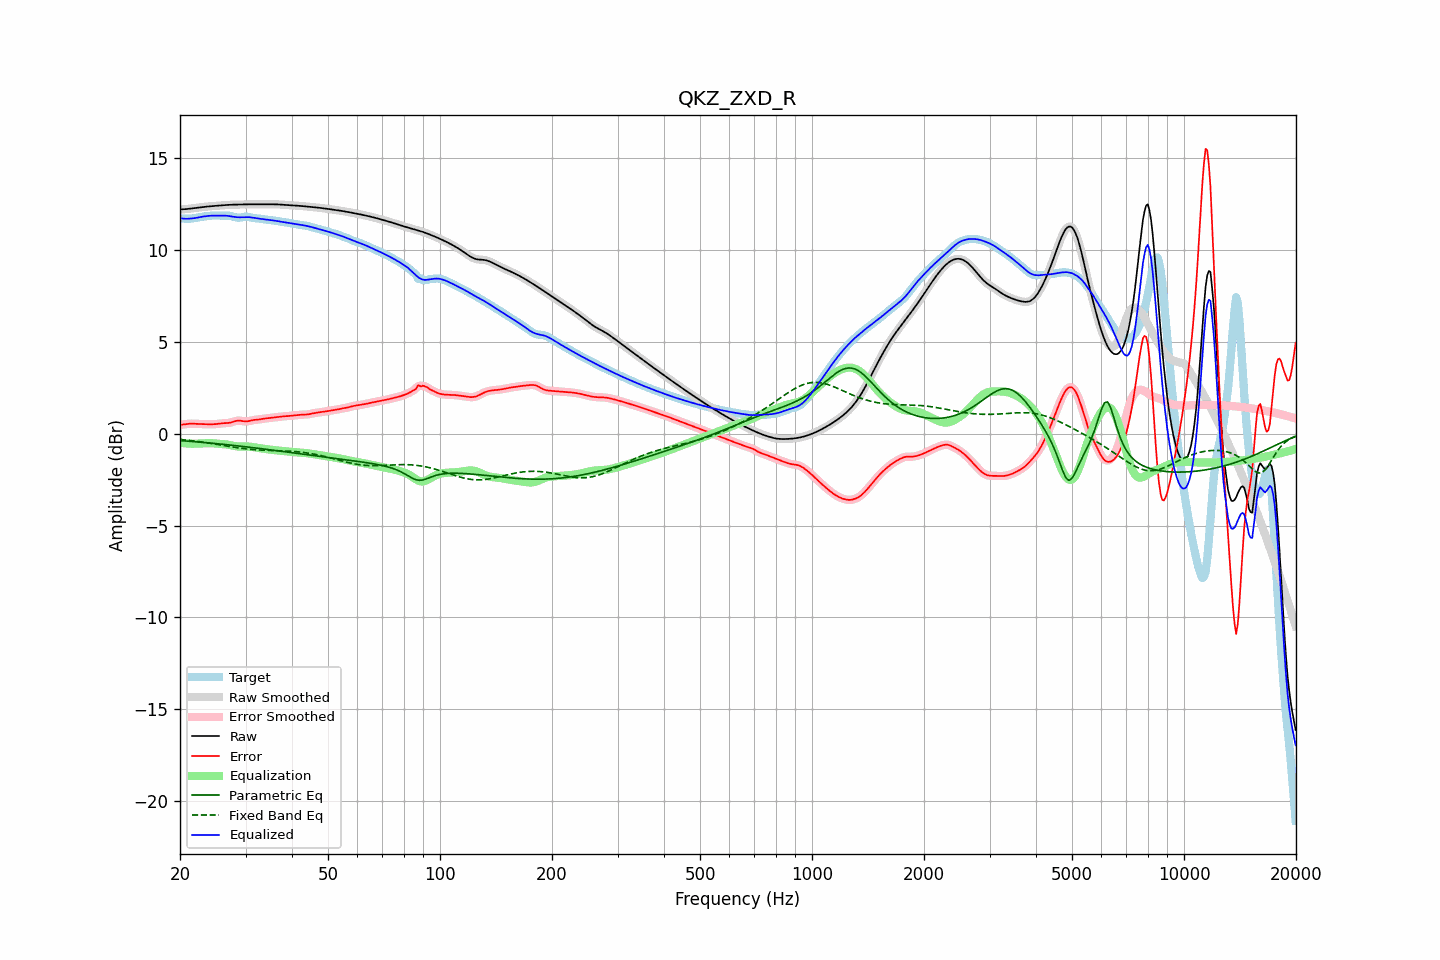

The data file committed next to this chart (first rows):
frequency, raw, error, smoothed, error_smoothed, equalization, parametric_eq, fixed_band_eq, equalized_raw, equalized_smoothed, target
20.00, 12.21, 0.48, 12.21, 0.48, -0.48, -0.37, -0.31, 11.73, 11.73, 11.73
20.20, 12.22, 0.49, 12.22, 0.49, -0.49, -0.38, -0.32, 11.72, 11.72, 11.72
20.40, 12.22, 0.50, 12.22, 0.51, -0.51, -0.38, -0.33, 11.71, 11.71, 11.72
20.61, 12.22, 0.52, 12.23, 0.52, -0.52, -0.39, -0.34, 11.70, 11.71, 11.71
20.81, 12.23, 0.53, 12.23, 0.53, -0.53, -0.40, -0.35, 11.70, 11.70, 11.70
21.02, 12.24, 0.54, 12.24, 0.54, -0.54, -0.40, -0.36, 11.71, 11.71, 11.70
21.23, 12.25, 0.55, 12.25, 0.55, -0.54, -0.41, -0.37, 11.71, 11.71, 11.71
21.44, 12.26, 0.55, 12.26, 0.55, -0.54, -0.42, -0.38, 11.72, 11.72, 11.71
21.66, 12.27, 0.55, 12.27, 0.55, -0.55, -0.43, -0.39, 11.73, 11.73, 11.73
21.87, 12.28, 0.54, 12.28, 0.54, -0.54, -0.43, -0.40, 11.74, 11.74, 11.74
22.09, 12.29, 0.54, 12.29, 0.54, -0.54, -0.44, -0.41, 11.75, 11.75, 11.75
22.31, 12.31, 0.54, 12.31, 0.54, -0.54, -0.45, -0.42, 11.77, 11.77, 11.77
22.54, 12.32, 0.53, 12.32, 0.53, -0.53, -0.45, -0.43, 11.78, 11.79, 11.79
22.76, 12.33, 0.53, 12.33, 0.53, -0.53, -0.46, -0.44, 11.80, 11.80, 11.80
22.99, 12.34, 0.52, 12.34, 0.52, -0.52, -0.47, -0.46, 11.82, 11.82, 11.82
23.22, 12.35, 0.52, 12.35, 0.52, -0.52, -0.48, -0.47, 11.83, 11.83, 11.83
23.45, 12.36, 0.52, 12.36, 0.52, -0.52, -0.49, -0.48, 11.84, 11.84, 11.84
23.69, 12.37, 0.52, 12.37, 0.52, -0.52, -0.49, -0.50, 11.85, 11.85, 11.85
23.92, 12.38, 0.52, 12.38, 0.52, -0.51, -0.50, -0.51, 11.86, 11.86, 11.86
24.16, 12.39, 0.51, 12.39, 0.51, -0.52, -0.51, -0.52, 11.87, 11.87, 11.87
24.40, 12.39, 0.52, 12.39, 0.52, -0.52, -0.52, -0.54, 11.87, 11.87, 11.88
24.65, 12.40, 0.52, 12.40, 0.52, -0.52, -0.53, -0.55, 11.88, 11.88, 11.88
24.89, 12.41, 0.52, 12.41, 0.53, -0.53, -0.53, -0.56, 11.88, 11.88, 11.88
25.14, 12.41, 0.53, 12.41, 0.53, -0.54, -0.54, -0.58, 11.88, 11.88, 11.88
25.39, 12.42, 0.55, 12.42, 0.55, -0.54, -0.55, -0.59, 11.88, 11.88, 11.88
25.65, 12.43, 0.56, 12.43, 0.56, -0.55, -0.56, -0.61, 11.88, 11.88, 11.87
25.91, 12.44, 0.57, 12.44, 0.57, -0.56, -0.57, -0.62, 11.88, 11.88, 11.87
26.16, 12.44, 0.57, 12.44, 0.57, -0.57, -0.58, -0.64, 11.88, 11.88, 11.87
26.43, 12.45, 0.58, 12.45, 0.58, -0.57, -0.59, -0.65, 11.87, 11.87, 11.87
26.69, 12.45, 0.58, 12.45, 0.58, -0.59, -0.60, -0.67, 11.87, 11.87, 11.87
26.96, 12.46, 0.59, 12.46, 0.59, -0.60, -0.61, -0.68, 11.86, 11.86, 11.87
27.23, 12.46, 0.60, 12.46, 0.60, -0.62, -0.61, -0.70, 11.85, 11.85, 11.87
27.50, 12.47, 0.62, 12.47, 0.62, -0.63, -0.62, -0.71, 11.83, 11.83, 11.85
27.77, 12.47, 0.65, 12.47, 0.65, -0.65, -0.63, -0.73, 11.82, 11.82, 11.82
28.05, 12.47, 0.68, 12.47, 0.68, -0.67, -0.64, -0.74, 11.80, 11.80, 11.80
28.33, 12.48, 0.70, 12.48, 0.70, -0.68, -0.65, -0.75, 11.79, 11.79, 11.77
28.62, 12.48, 0.72, 12.48, 0.71, -0.69, -0.66, -0.77, 11.79, 11.79, 11.76
28.90, 12.48, 0.72, 12.48, 0.71, -0.70, -0.67, -0.78, 11.78, 11.78, 11.76
29.19, 12.48, 0.70, 12.48, 0.70, -0.70, -0.68, -0.79, 11.79, 11.79, 11.78
29.48, 12.48, 0.69, 12.48, 0.69, -0.69, -0.69, -0.80, 11.79, 11.79, 11.80
29.78, 12.49, 0.68, 12.49, 0.68, -0.69, -0.70, -0.81, 11.79, 11.79, 11.81
30.08, 12.49, 0.67, 12.49, 0.67, -0.69, -0.71, -0.82, 11.80, 11.80, 11.82
30.38, 12.49, 0.68, 12.49, 0.68, -0.69, -0.72, -0.83, 11.80, 11.80, 11.81
30.68, 12.49, 0.70, 12.49, 0.70, -0.70, -0.73, -0.84, 11.79, 11.79, 11.80
30.99, 12.49, 0.72, 12.49, 0.72, -0.71, -0.74, -0.85, 11.78, 11.78, 11.77
31.30, 12.49, 0.74, 12.49, 0.74, -0.72, -0.75, -0.86, 11.77, 11.77, 11.76
31.61, 12.49, 0.75, 12.49, 0.75, -0.74, -0.76, -0.87, 11.75, 11.75, 11.74
31.93, 12.49, 0.76, 12.49, 0.76, -0.75, -0.78, -0.87, 11.74, 11.74, 11.74
32.24, 12.49, 0.77, 12.49, 0.77, -0.77, -0.79, -0.88, 11.73, 11.73, 11.73
32.57, 12.50, 0.78, 12.50, 0.78, -0.78, -0.80, -0.88, 11.71, 11.71, 11.72
32.89, 12.50, 0.79, 12.50, 0.79, -0.79, -0.81, -0.89, 11.70, 11.70, 11.71
33.22, 12.50, 0.80, 12.50, 0.80, -0.81, -0.82, -0.89, 11.69, 11.69, 11.69
33.55, 12.50, 0.82, 12.50, 0.82, -0.82, -0.83, -0.90, 11.68, 11.68, 11.68
33.89, 12.49, 0.83, 12.50, 0.83, -0.83, -0.84, -0.90, 11.67, 11.67, 11.66
34.23, 12.50, 0.84, 12.50, 0.84, -0.84, -0.85, -0.90, 11.65, 11.65, 11.65
34.57, 12.50, 0.85, 12.50, 0.85, -0.85, -0.86, -0.91, 11.64, 11.64, 11.64
34.92, 12.50, 0.86, 12.50, 0.86, -0.86, -0.87, -0.91, 11.63, 11.63, 11.63
35.27, 12.50, 0.87, 12.50, 0.87, -0.87, -0.88, -0.91, 11.62, 11.62, 11.62
35.62, 12.50, 0.88, 12.50, 0.88, -0.88, -0.90, -0.92, 11.61, 11.61, 11.61
35.97, 12.49, 0.89, 12.49, 0.89, -0.89, -0.91, -0.92, 11.60, 11.60, 11.60
... 635 more rows
